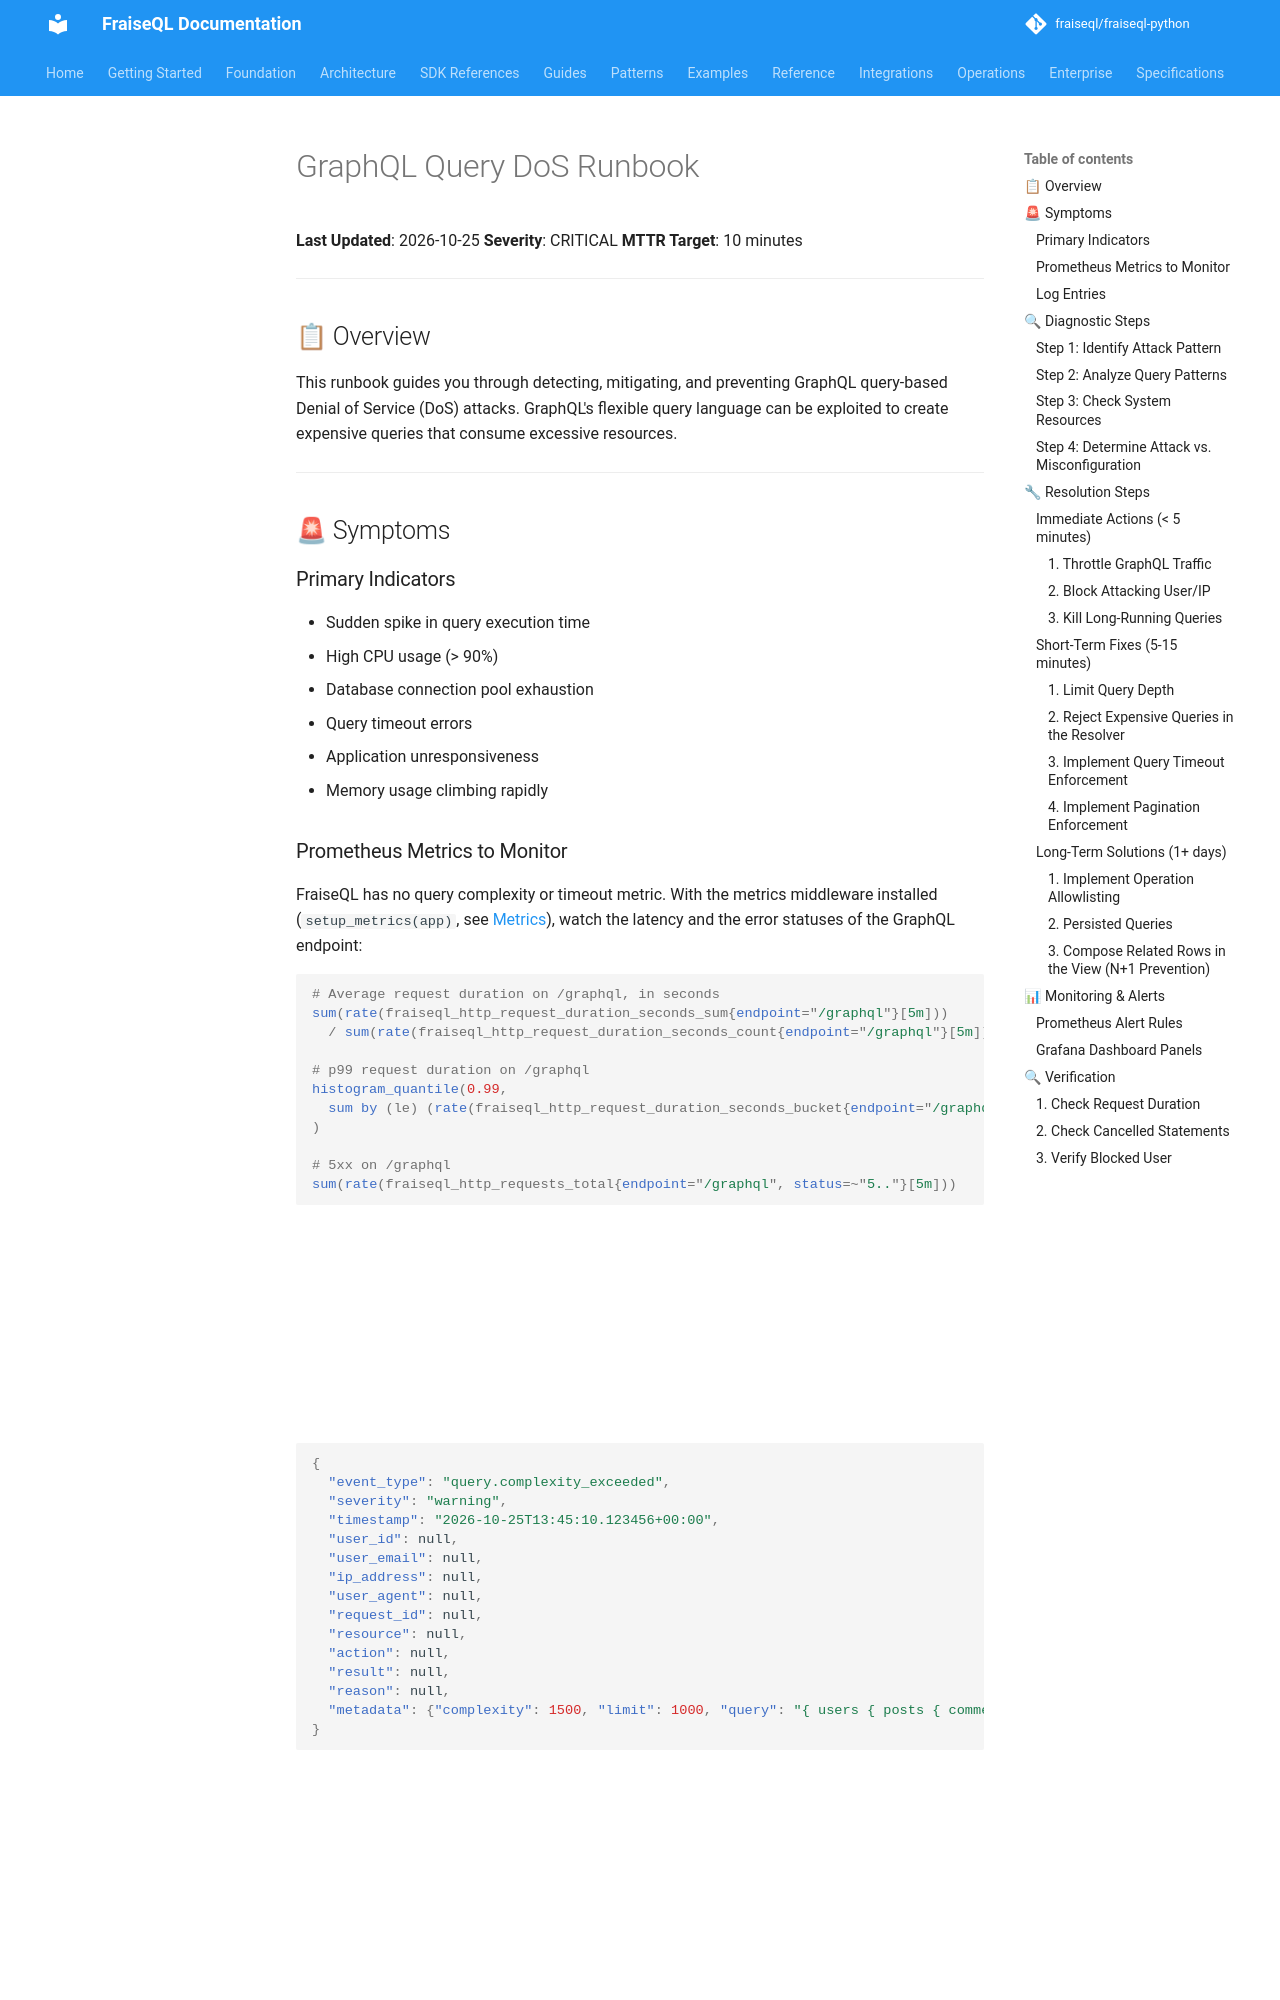

repository: fraiseql/fraiseql-python · page: production/runbooks/graphql-query-dos/index.html · generator: mkdocs

# GraphQL Query DoS Runbook

**Last Updated**: 2026-10-25
**Severity**: CRITICAL
**MTTR Target**: 10 minutes

---

## 📋 Overview

This runbook guides you through detecting, mitigating, and preventing GraphQL query-based Denial of Service (DoS) attacks. GraphQL's flexible query language can be exploited to create expensive queries that consume excessive resources.

---

## 🚨 Symptoms

### Primary Indicators

- Sudden spike in query execution time
- High CPU usage (> 90%)
- Database connection pool exhaustion
- Query timeout errors
- Application unresponsiveness
- Memory usage climbing rapidly

### Prometheus Metrics to Monitor

FraiseQL has no query complexity or timeout metric. With the metrics middleware
installed (`setup_metrics(app)`, see [Metrics](./README.md#metrics-quick-reference)),
watch the latency and the error statuses of the GraphQL endpoint:

```promql
# Average request duration on /graphql, in seconds
sum(rate(fraiseql_http_request_duration_seconds_sum{endpoint="/graphql"}[5m]))
  / sum(rate(fraiseql_http_request_duration_seconds_count{endpoint="/graphql"}[5m])) > 10

# p99 request duration on /graphql
histogram_quantile(0.99,
  sum by (le) (rate(fraiseql_http_request_duration_seconds_bucket{endpoint="/graphql"}[5m]))
)

# 5xx on /graphql
sum(rate(fraiseql_http_requests_total{endpoint="/graphql", status=~"5.."}[5m]))
```

A query rejected for its depth or complexity, or one PostgreSQL cancels, comes back
as a GraphQL error in an HTTP 200 response, so it doesn't show in these: use the logs.

### Log Entries

With `max_query_depth` or `complexity_max_score` set, each rejected query is logged
on the `fraiseql.security` logger at `WARNING`, as a JSON security event (`metadata`
holds the measured depth or score, the limit, and the start of the query):

```json
{
  "event_type": "query.complexity_exceeded",
  "severity": "warning",
  "timestamp": "2026-10-25T13:45:10.123456+00:00",
  "user_id": null,
  "user_email": null,
  "ip_address": null,
  "user_agent": null,
  "request_id": null,
  "resource": null,
  "action": null,
  "result": null,
  "reason": null,
  "metadata": {"complexity": 1500, "limit": 1000, "query": "{ users { posts { comments { id } } } }"}
}
```

`query.depth_exceeded` has `"depth"` in place of `"complexity"`. A statement that
`query_timeout` cancels in `db.run()` is logged at `ERROR` as `query.timeout`, with
the request's `user_id` and `metadata.error`.

---

## 🔍 Diagnostic Steps
